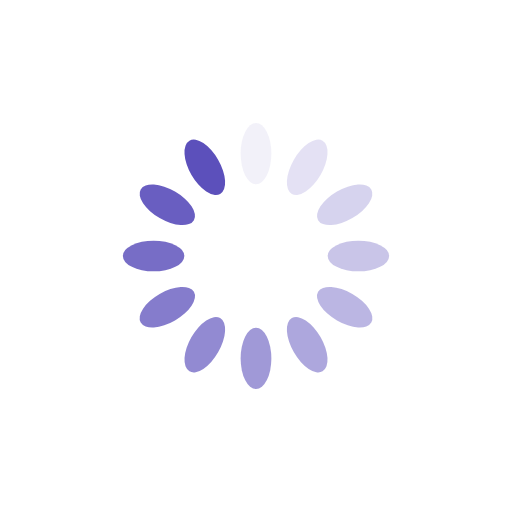
t = 0.00 s
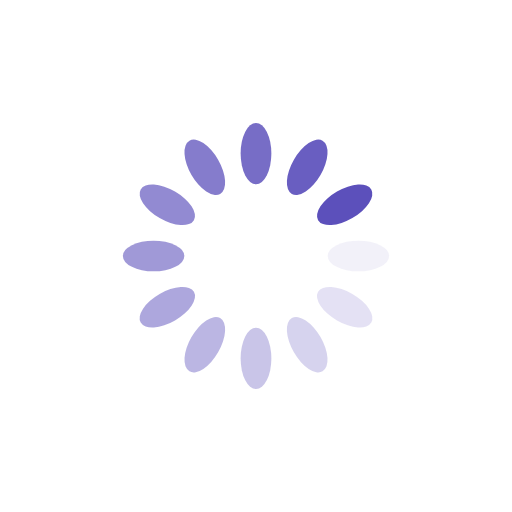
t = 0.25 s
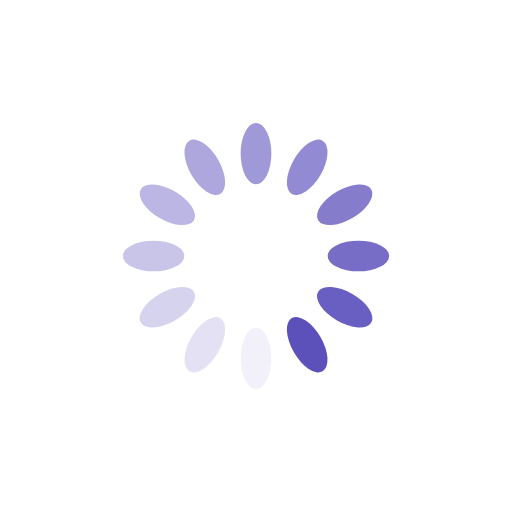
t = 0.50 s
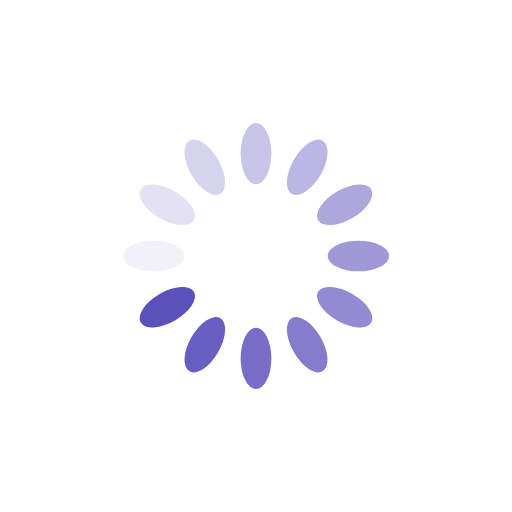
t = 0.75 s

The animated SVG that drew these frames (rendered in a browser with its animation timeline set to each time). Animation: 12 SMIL elements (animate=12); one cycle of 1.00 s, repeats indefinitely.

<?xml version="1.0" encoding="utf-8"?>
<svg xmlns="http://www.w3.org/2000/svg" xmlns:xlink="http://www.w3.org/1999/xlink" style="margin: auto; background: rgb(255, 255, 255); display: block; shape-rendering: auto;" width="200px" height="200px" viewBox="0 0 100 100" preserveAspectRatio="xMidYMid">
<g transform="rotate(0 50 50)">
  <rect x="47" y="24" rx="3" ry="6" width="6" height="12" fill="#5c50bb">
    <animate attributeName="opacity" values="1;0" keyTimes="0;1" dur="1s" begin="-0.9166666666666666s" repeatCount="indefinite"></animate>
  </rect>
</g><g transform="rotate(30 50 50)">
  <rect x="47" y="24" rx="3" ry="6" width="6" height="12" fill="#5c50bb">
    <animate attributeName="opacity" values="1;0" keyTimes="0;1" dur="1s" begin="-0.8333333333333334s" repeatCount="indefinite"></animate>
  </rect>
</g><g transform="rotate(60 50 50)">
  <rect x="47" y="24" rx="3" ry="6" width="6" height="12" fill="#5c50bb">
    <animate attributeName="opacity" values="1;0" keyTimes="0;1" dur="1s" begin="-0.75s" repeatCount="indefinite"></animate>
  </rect>
</g><g transform="rotate(90 50 50)">
  <rect x="47" y="24" rx="3" ry="6" width="6" height="12" fill="#5c50bb">
    <animate attributeName="opacity" values="1;0" keyTimes="0;1" dur="1s" begin="-0.6666666666666666s" repeatCount="indefinite"></animate>
  </rect>
</g><g transform="rotate(120 50 50)">
  <rect x="47" y="24" rx="3" ry="6" width="6" height="12" fill="#5c50bb">
    <animate attributeName="opacity" values="1;0" keyTimes="0;1" dur="1s" begin="-0.5833333333333334s" repeatCount="indefinite"></animate>
  </rect>
</g><g transform="rotate(150 50 50)">
  <rect x="47" y="24" rx="3" ry="6" width="6" height="12" fill="#5c50bb">
    <animate attributeName="opacity" values="1;0" keyTimes="0;1" dur="1s" begin="-0.5s" repeatCount="indefinite"></animate>
  </rect>
</g><g transform="rotate(180 50 50)">
  <rect x="47" y="24" rx="3" ry="6" width="6" height="12" fill="#5c50bb">
    <animate attributeName="opacity" values="1;0" keyTimes="0;1" dur="1s" begin="-0.4166666666666667s" repeatCount="indefinite"></animate>
  </rect>
</g><g transform="rotate(210 50 50)">
  <rect x="47" y="24" rx="3" ry="6" width="6" height="12" fill="#5c50bb">
    <animate attributeName="opacity" values="1;0" keyTimes="0;1" dur="1s" begin="-0.3333333333333333s" repeatCount="indefinite"></animate>
  </rect>
</g><g transform="rotate(240 50 50)">
  <rect x="47" y="24" rx="3" ry="6" width="6" height="12" fill="#5c50bb">
    <animate attributeName="opacity" values="1;0" keyTimes="0;1" dur="1s" begin="-0.25s" repeatCount="indefinite"></animate>
  </rect>
</g><g transform="rotate(270 50 50)">
  <rect x="47" y="24" rx="3" ry="6" width="6" height="12" fill="#5c50bb">
    <animate attributeName="opacity" values="1;0" keyTimes="0;1" dur="1s" begin="-0.16666666666666666s" repeatCount="indefinite"></animate>
  </rect>
</g><g transform="rotate(300 50 50)">
  <rect x="47" y="24" rx="3" ry="6" width="6" height="12" fill="#5c50bb">
    <animate attributeName="opacity" values="1;0" keyTimes="0;1" dur="1s" begin="-0.08333333333333333s" repeatCount="indefinite"></animate>
  </rect>
</g><g transform="rotate(330 50 50)">
  <rect x="47" y="24" rx="3" ry="6" width="6" height="12" fill="#5c50bb">
    <animate attributeName="opacity" values="1;0" keyTimes="0;1" dur="1s" begin="0s" repeatCount="indefinite"></animate>
  </rect>
</g>
<!-- [ldio] generated by https://loading.io/ --></svg>